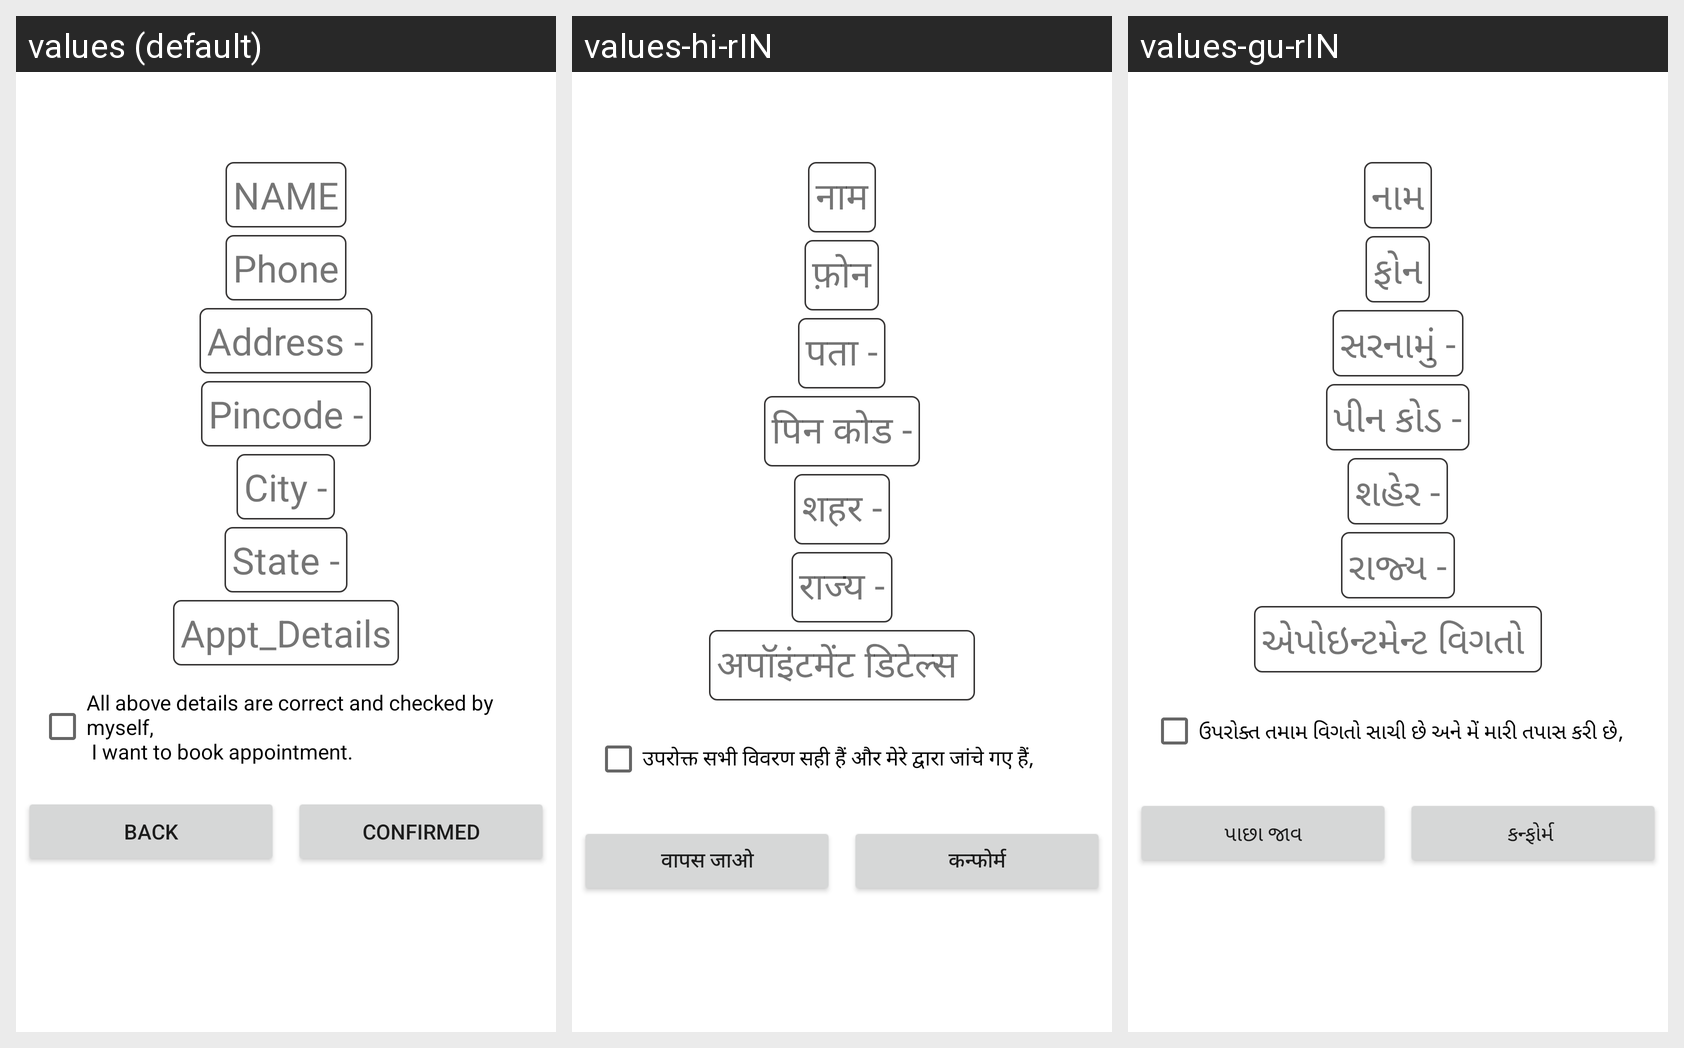

For this localized Android screen grid, give each drawn string resource with its value in every locale shown.
Android screen res/layout/activity_confirm_details_citizen.xml rendered under 3 locales, left to right: values (default), values-hi-rIN, values-gu-rIN. Device: Nexus 5 (rendered at 1080×1920; each locale shown at half size, 540×960, under a caption strip naming it); theme Theme.PK836_6Senses.
Strings drawn on this screen, with the default value and each locale's value (text and hints the layout hard-codes, and strings that could not be matched under every locale, appear in the picture but are not listed):

name
  values: NAME
  values-hi-rIN: नाम
  values-gu-rIN: નામ

phone
  values: Phone
  values-hi-rIN: फ़ोन
  values-gu-rIN: ફોન

address
  values: Address -
  values-hi-rIN: पता -
  values-gu-rIN: સરનામું -

pincode
  values: Pincode -
  values-hi-rIN: पिन कोड -
  values-gu-rIN: પીન કોડ -

city
  values: City -
  values-hi-rIN: शहर -
  values-gu-rIN: શહેર -

state
  values: State -
  values-hi-rIN: राज्य -
  values-gu-rIN: રાજ્ય -

appt_details
  values: Appt_Details
  values-hi-rIN: अपॉइंटमेंट डिटेल्स 
  values-gu-rIN: એપોઇન્ટમેન્ટ વિગતો 

all_above_details_are_correct_and_checked_by_myself_n_i_want_to_book_appointment
  values: All above details are correct and checked by myself, 
       I want to book appointment.
  values-hi-rIN: उपरोक्त सभी विवरण सही हैं और मेरे द्वारा जांचे गए हैं,
  values-gu-rIN: ઉપરોક્ત તમામ વિગતો સાચી છે અને મેં મારી તપાસ કરી છે,

back
  values: back
  values-hi-rIN: वापस जाओ
  values-gu-rIN: પાછા જાવ

confirmed
  values: Confirmed
  values-hi-rIN: कन्फोर्म
  values-gu-rIN: કન્ફોર્મ
